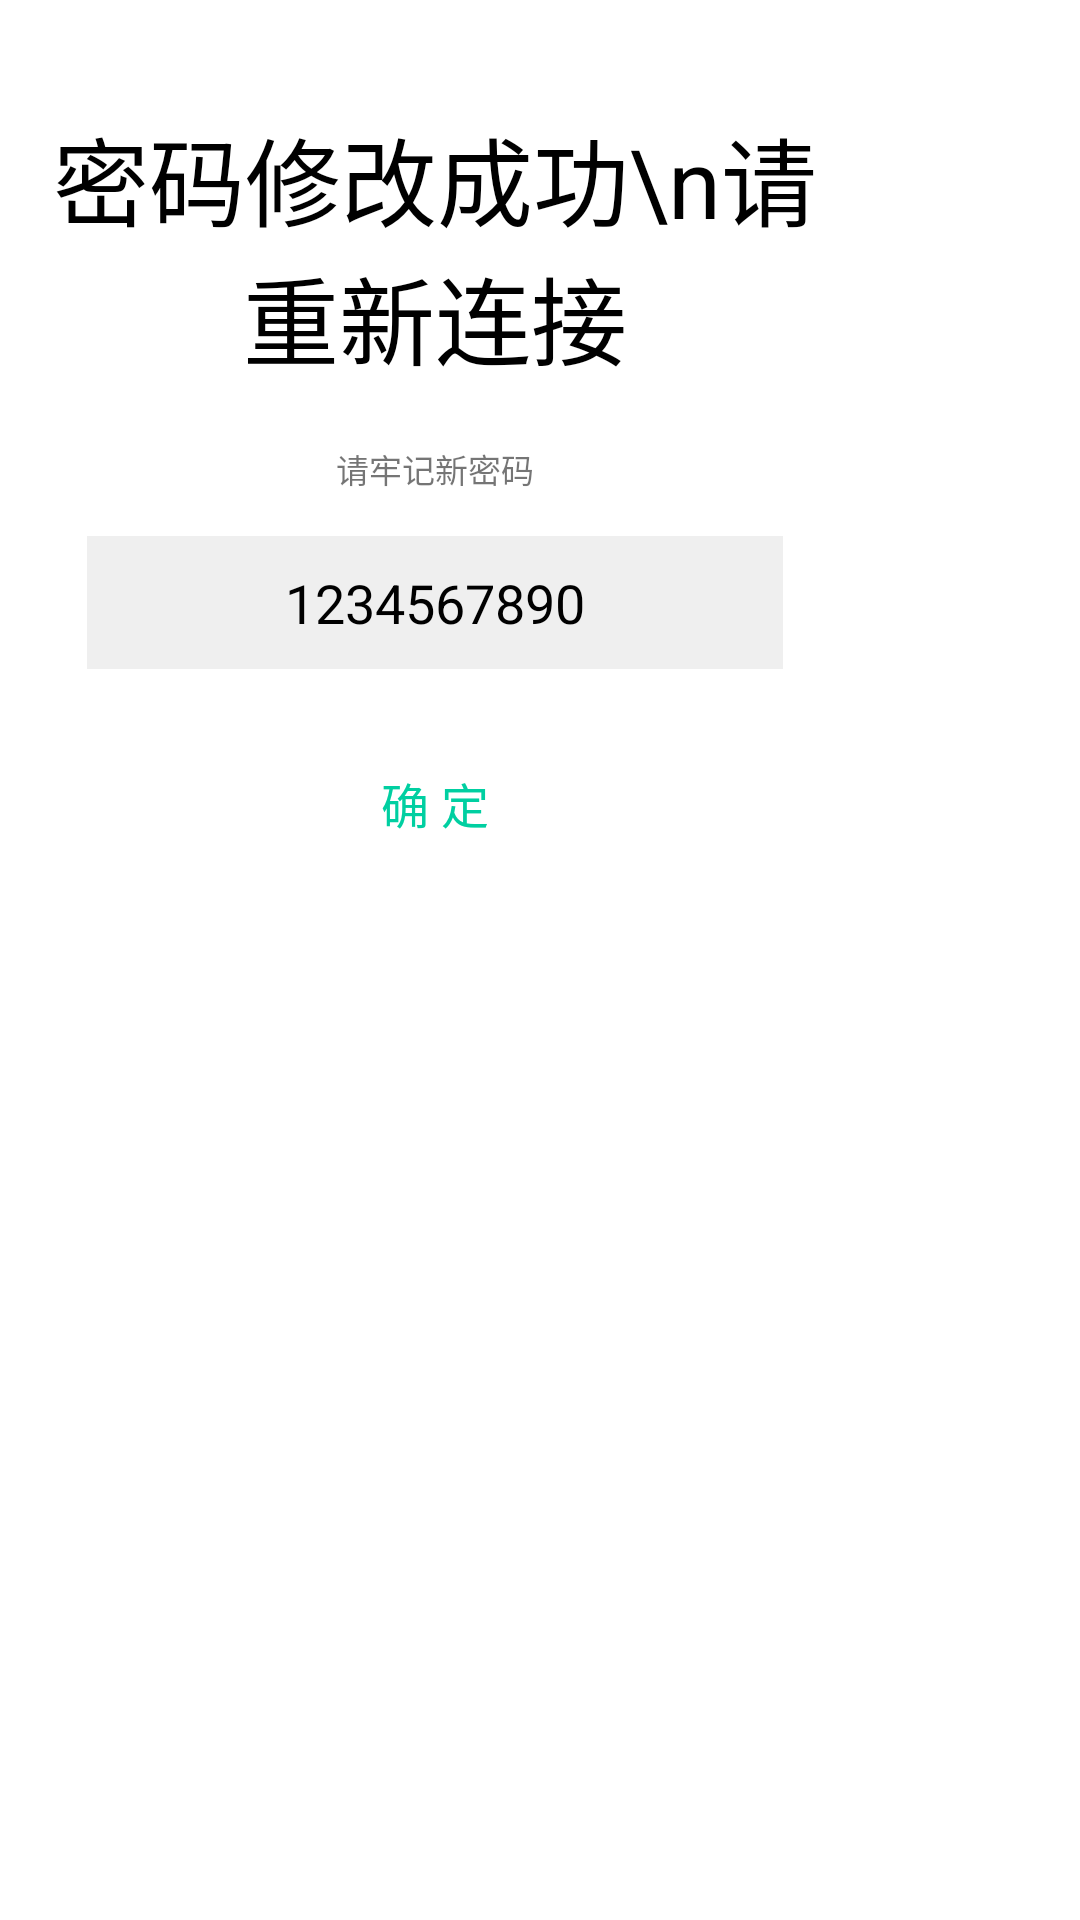

Produce the Android XML layout that renders to this screen, including the resource entries it uses.
<!-- AndroidManifest.xml: activity theme mytheme -->
<!-- res/layout/pwdconfirm_dialog.xml -->
<?xml version="1.0" encoding="utf-8"?>
<RelativeLayout xmlns:android="http://schemas.android.com/apk/res/android"
    xmlns:tools="http://schemas.android.com/tools"
    android:layout_width="288dp"
    android:layout_height="wrap_content"
    xmlns:app="http://schemas.android.com/apk/res-auto">


    <LinearLayout
        android:background="@drawable/bg_radius"
        android:orientation="vertical"
        android:layout_width="288dp"
        android:padding="10dp"
        android:layout_marginTop="10dp"
        android:layout_height="wrap_content">

        <TextView
            android:layout_width="wrap_content"
            android:text="密码修改成功\n请重新连接"
            android:textColor="#FF000000"
            android:layout_gravity="center"
            android:textSize="32dp"
            android:layout_marginTop="10dp"
            android:layout_height="wrap_content"
            android:padding="5dp"
            android:gravity="center" />
        <TextView
            android:id="@+id/tv_content"
            android:layout_marginRight="18dp"
            android:layout_marginLeft="18dp"
            android:gravity="center"
            android:layout_width="match_parent"
            android:layout_height="45dp"
            android:text="请牢记新密码"
            android:textColor="#8A000000"
            android:textSize="11sp"/>
        <TextView
            android:gravity="center"
            android:id="@+id/tv_password"
            android:text="1234567890"
            android:textSize="18dp"
            android:paddingTop="10dp"
            android:paddingBottom="10dp"
            android:background="#10000000"
            android:layout_marginLeft="18dp"
            android:layout_marginRight="18dp"
            android:textColor="#FF000000"
            android:layout_width="match_parent"
            android:layout_height="wrap_content" />

        <TextView
            android:id="@+id/tv_ok"
            android:clickable="true"
            android:text="确 定"
            android:layout_marginTop="18dp"
            android:padding="15dp"
            android:textColor="#FF00CFA1"
            android:layout_gravity="center"
            android:textSize="16dp"
            android:layout_width="wrap_content"
            android:layout_height="wrap_content" />
    </LinearLayout>

    <FrameLayout
        android:id="@+id/adContainer"
        android:layout_centerHorizontal="true"
        android:visibility="gone"
        android:layout_width="wrap_content"
        android:layout_height="wrap_content" />
</RelativeLayout>
<!-- resources referenced by this layout -->
<resources>
  <!-- drawable bg_radius (drawable) -->
  <?xml version="1.0" encoding="utf-8"?>
  <shape xmlns:android="http://schemas.android.com/apk/res/android" >
  
      <solid android:color="#ffffff" /> 
  
      <stroke
          android:width="2dp"
          android:color="#ffffff"/>
  
      <corners android:radius="6dp" />
  
      <padding
          android:bottom="1dp"
          android:left="1dp"
          android:right="1dp"
          android:top="1dp" />
  
  </shape>
  <style name="mytheme" parent="android:style/Theme.Dialog">
  
          
          <item name="android:windowBackground">@drawable/bg_radius</item>
          <item name="android:windowIsTranslucent">true</item>
          
      </style>
</resources>
